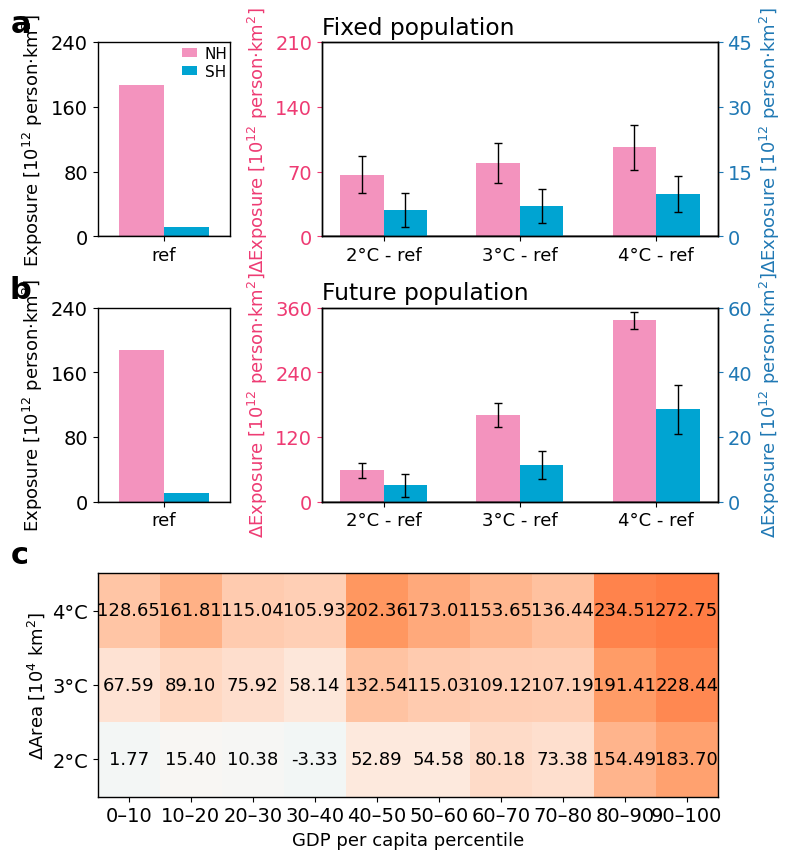

This chart was generated by the following Python code: (Note: this script raises an exception after producing the figure.)
# -*- coding: utf-8 -*-
import numpy as np
import matplotlib as mpl
import matplotlib.pyplot as plt
from matplotlib.patches import Patch
from matplotlib.colors import LinearSegmentedColormap, TwoSlopeNorm
from matplotlib.gridspec import GridSpec

SCEN   = "ssp585"
WINDOW = "21yr"
METRIC = "unmild"

mpl.rcParams['font.family'] = 'Times New Roman'
mpl.rcParams['font.size'] = 14
mpl.rcParams['axes.linewidth'] = 1.0

mpl.rcParams['mathtext.fontset'] = 'custom'
mpl.rcParams['mathtext.rm'] = 'Times New Roman'
mpl.rcParams['mathtext.it'] = 'Times New Roman:italic'
mpl.rcParams['mathtext.bf'] = 'Times New Roman:bold'

COLOR_NH = '#f393be'
COLOR_SH = '#00a4d2'
COLOR_G  = '#7bc67b'

COLOR_NH_label = '#ee3b73'
COLOR_SH_label = '#1f78b4'

LABEL_NH = 'NH'
LABEL_SH = 'SH'

ERR_COLOR = '#000000'

SCALE_AB = 1.0 / 100.0

def select_dataset(scen, window, metric):
    scen   = scen.lower()
    window = window.lower()
    metric = metric.lower()

    def zeros4():
        return np.zeros(4, dtype=float)

    if metric == "mild":
        ref_NH = 1.499e+04
        ref_SH = 3.846e+03

        if scen == "ssp585":
            s2_NH, s3_NH, s4_NH = 8.319e+03, 7.023e+03, 5.358e+03
            s2_SH, s3_SH, s4_SH = 3.240e+03, 3.148e+03, 2.865e+03

            f2_NH, f3_NH, f4_NH = 1.000e+04, 1.155e+04, 1.336e+04
            f2_SH, f3_SH, f4_SH = 4.083e+03, 5.503e+03, 7.067e+03

            data_c = np.array([
                [-128.647, -161.810, -115.039, -105.933, -202.364, -173.013, -153.651, -136.442, -234.510, -272.751],
                [ -67.587,  -89.098,  -75.924,  -58.138, -132.543, -115.034, -109.122, -107.189, -191.415, -228.445],
                [  -1.767,  -15.400,  -10.377,    3.333,  -52.893,  -54.579,  -80.182,  -73.384, -154.494, -183.704],
            ])

        elif scen == "ssp370":

            s2_NH, s3_NH, s4_NH = 8.602e+03, 6.920e+03, 5.193e+03
            s2_SH, s3_SH, s4_SH = 3.240e+03, 3.139e+03, 2.831e+03

            f2_NH, f3_NH, f4_NH = 1.010e+04, 1.133e+04, 1.309e+04
            f2_SH, f3_SH, f4_SH = 4.078e+03, 5.473e+03, 6.931e+03

            data_c = np.array([
                [-123.161, -158.023, -112.994, -109.125, -199.388, -166.588, -156.249, -141.160, -241.608, -281.601],
                [ -64.741,  -93.438,  -84.539,  -65.712, -137.546, -116.325, -126.708, -112.530, -197.656, -224.827],
                [ -10.078,  -28.752,  -23.012,   -8.230,  -62.679,  -69.476,  -87.852,  -78.631, -147.758, -182.704],
            ])
        else:
            raise ValueError("SCEN must be 'ssp585' or 'ssp370'")

        y_NH_left = np.array([ref_NH, s2_NH - ref_NH, s3_NH - ref_NH, s4_NH - ref_NH], dtype=float)
        y_SH_left = np.array([ref_SH, s2_SH - ref_SH, s3_SH - ref_SH, s4_SH - ref_SH], dtype=float)

        y_NH_right = np.array([ref_NH, f2_NH - ref_NH, f3_NH - ref_NH, f4_NH - ref_NH], dtype=float)
        y_SH_right = np.array([ref_SH, f2_SH - ref_SH, f3_SH - ref_SH, f4_SH - ref_SH], dtype=float)

        if scen == "ssp585":
            err_NH_left = np.array([0.0, 1.990455e+03, 2.148058e+03, 2.445323e+03], dtype=float)
            err_SH_left = np.array([0.0, 7.824873e+02/2, 7.842600e+02/2, 8.118664e+02], dtype=float)

            err_NH_right = np.array([0.0, 2.245573e+03/3, 2.705478e+03/3, 4.002181e+03/3], dtype=float)
            err_SH_right = np.array([0.0, 9.890613e+02, 1.322639e+03, 1.593618e+03], dtype=float)
        else:
            err_NH_left = np.array([0.0, 1.867424e+03, 2.099112e+03, 2.459795e+03], dtype=float)
            err_SH_left = np.array([0.0, 7.825112e+02/2, 7.850874e+02/2, 8.276434e+02], dtype=float)

            err_NH_right = np.array([0.0, 2.111448e+03/3, 2.656919e+03/3, 4.064400e+03/3], dtype=float)
            err_SH_right = np.array([0.0, 9.886818e+02, 1.323374e+03, 1.569914e+03], dtype=float)

    elif metric == "unmild":

        ref_NH = 1.872e+04
        ref_SH = 1.156e+03

        if scen == "ssp585":

            s2_NH, s3_NH, s4_NH = 2.539e+04, 2.669e+04, 2.835e+04
            s2_SH, s3_SH, s4_SH = 1.762e+03, 1.853e+03, 2.137e+03


            f2_NH, f3_NH, f4_NH = 2.457e+04, 3.485e+04, 5.244e+04
            f2_SH, f3_SH, f4_SH = 1.675e+03, 2.289e+03, 4.018e+03

            data_c = np.array([
                [128.647, 161.810, 115.039, 105.933, 202.364, 173.013, 153.651, 136.442, 234.510, 272.751],
                [ 67.587,  89.098,  75.924,  58.138, 132.543, 115.034, 109.122, 107.189, 191.415, 228.445],
                [  1.767,  15.400,  10.377,  -3.333,  52.893,  54.579,  80.182,  73.384, 154.494, 183.704],
            ])

        elif scen == "ssp370":

            s2_NH, s3_NH, s4_NH = 2.511e+04, 2.679e+04, 2.852e+04
            s2_SH, s3_SH, s4_SH = 1.762e+03, 1.862e+03, 2.171e+03


            f2_NH, f3_NH, f4_NH = 2.448e+04, 3.507e+04, 5.271e+04
            f2_SH, f3_SH, f4_SH = 1.680e+03, 2.318e+03, 4.154e+03

            data_c = np.array([
                [123.161, 158.023, 112.994, 109.125, 199.388, 166.588, 156.249, 141.160, 241.608, 281.601],
                [ 64.741,  93.438,  84.539,  65.712, 137.546, 116.325, 126.708, 112.530, 197.656, 224.827],
                [ 10.078,  28.752,  23.012,   8.230,  62.679,  69.476,  87.852,  78.631, 147.758, 182.704],
            ])
        else:
            raise ValueError("SCEN must be 'ssp585' or 'ssp370'")


        y_NH_left = np.array([ref_NH, s2_NH - ref_NH, s3_NH - ref_NH, s4_NH - ref_NH], dtype=float)
        y_SH_left = np.array([ref_SH, s2_SH - ref_SH, s3_SH - ref_SH, s4_SH - ref_SH], dtype=float)


        y_NH_right = np.array([ref_NH, f2_NH - ref_NH, f3_NH - ref_NH, f4_NH - ref_NH], dtype=float)
        y_SH_right = np.array([ref_SH, f2_SH - ref_SH, f3_SH - ref_SH, f4_SH - ref_SH], dtype=float)

        if scen == "ssp585":

            err_NH_left = np.array([0.0, 1.990455e+03, 2.148058e+03, 2.445323e+03], dtype=float)
            err_SH_left = np.array([0.0, 7.824873e+02/2, 7.842600e+02/2, 8.118664e+02/2], dtype=float)

            err_NH_right = np.array([0.0, 2.728257e+03/2, 4.306460e+03/2, 7.865131e+03/5], dtype=float)
            err_SH_right = np.array([0.0, 7.050191e+02/2, 8.648269e+02/2, 1.505184e+03/2], dtype=float)
        else:

            err_NH_left = np.array([0.0, 1.867424e+03, 2.099112e+03, 2.459795e+03], dtype=float)
            err_SH_left = np.array([0.0, 7.825112e+02/2, 7.850874e+02/2, 8.276434e+02/2], dtype=float)

            err_NH_right = np.array([0.0, 2.653595e+03/2, 4.276930e+03/2, 7.904101e+03/5], dtype=float)
            err_SH_right = np.array([0.0, 7.050899e+02/2, 8.700432e+02/2, 1.672275e+03/2], dtype=float)

    else:
        raise ValueError("METRIC must be 'mild' or 'unmild'")

    return dict(
        y_NH_left=y_NH_left, y_SH_left=y_SH_left,
        err_NH_left=err_NH_left, err_SH_left=err_SH_left,
        y_NH_right=y_NH_right, y_SH_right=y_SH_right,
        err_NH_right=err_NH_right, err_SH_right=err_SH_right,
        data_c=data_c,
    )

def plot_ref_only(ax, y_NH0, y_SH0,
                  ylim=None, yticks=None,
                  add_legend=False):
    bar_width = 0.32
    x0 = 0.0

    ax.bar(x0 - bar_width/2, y_NH0, bar_width, color=COLOR_NH, linewidth=0)
    ax.bar(x0 + bar_width/2, y_SH0, bar_width, color=COLOR_SH, linewidth=0)

    ax.set_xlim(-0.47, 0.47)
    ax.set_xticks([x0])
    ax.set_xticklabels(['ref'],fontsize=13)
    ax.axhline(0, color='k', linewidth=1)

    if ylim is not None:
        ax.set_ylim(*ylim)
    if yticks is not None:
        ax.set_yticks(yticks)

    if add_legend:
        handles = [
            Patch(facecolor=COLOR_NH, label=LABEL_NH),
            Patch(facecolor=COLOR_SH, label=LABEL_SH),
        ]
        ax.legend(handles=handles, frameon=False, fontsize=11,
                  handlelength=1, handleheight=0.5,
                  loc='upper center', ncol=1, bbox_to_anchor=(0.81, 1.05),
                  labelspacing=0.2, handletextpad=0.5)


def plot_deltas_only_dualaxis(ax, y_NH, y_SH, e_NH, e_SH,
                             labels,
                             ylim_left=None, yticks_left=None,
                             ylim_right=None, yticks_right=None):
    bar_width = 0.32
    x = np.arange(len(labels))

    ax.bar(
        x - bar_width/2, y_NH, bar_width,
        color=COLOR_NH, yerr=e_NH, linewidth=0,
        error_kw=dict(ecolor=ERR_COLOR, capsize=3, lw=1)
    )
    ax.axhline(0, color='k', linewidth=1)

    ax.set_xticks(x)
    ax.set_xticklabels(labels,fontsize=13)

    ax_r = ax.twinx()
    ax_r.bar(
        x + bar_width/2, y_SH, bar_width,
        color=COLOR_SH, yerr=e_SH, linewidth=0,
        error_kw=dict(ecolor=ERR_COLOR, capsize=3, lw=1)
    )
    ax_r.axhline(0, color='k', linewidth=1)

    if ylim_left is not None:
        ax.set_ylim(*ylim_left)
    if yticks_left is not None:
        ax.set_yticks(yticks_left)

    if ylim_right is None and ylim_left is not None:
        ylim_right = ylim_left
    if yticks_right is None and yticks_left is not None:
        yticks_right = yticks_left

    if ylim_right is not None:
        ax_r.set_ylim(*ylim_right)
    if yticks_right is not None:
        ax_r.set_yticks(yticks_right)

    ax.tick_params(axis='y', colors=COLOR_NH_label)
    ax_r.tick_params(axis='y', colors=COLOR_SH_label)

    return ax_r


def main():
    gwl_labels  = ['4°C', '3°C', '2°C']
    gdp_labels  = ['0–10', '10–20', '20–30', '30–40', '40–50',
                   '50–60', '60–70', '70–80', '80–90', '90–100']

    ds = select_dataset(SCEN, WINDOW, METRIC)

    y_NH_left   = ds["y_NH_left"]
    y_SH_left   = ds["y_SH_left"]
    err_NH_left = ds["err_NH_left"]
    err_SH_left = ds["err_SH_left"]

    y_NH_right   = ds["y_NH_right"]
    y_SH_right   = ds["y_SH_right"]
    err_NH_right = ds["err_NH_right"]
    err_SH_right = ds["err_SH_right"]

    data_c = ds["data_c"]

    y_NH_left_p   = y_NH_left   * SCALE_AB
    y_SH_left_p   = y_SH_left   * SCALE_AB
    err_NH_left_p = err_NH_left * SCALE_AB
    err_SH_left_p = err_SH_left * SCALE_AB

    y_NH_right_p   = y_NH_right   * SCALE_AB
    y_SH_right_p   = y_SH_right   * SCALE_AB
    err_NH_right_p = err_NH_right * SCALE_AB
    err_SH_right_p = err_SH_right * SCALE_AB

    labels_delta = ['2°C - ref', '3°C - ref', '4°C - ref']

    ylim_ref_a   = (0, 240)
    yticks_ref_a = np.arange(0, 241, 80)

    ylim_ref_b   = (0, 240)
    yticks_ref_b = np.arange(0, 241, 80)


    if METRIC == "mild":
        ylim_a_del_NH   = (-180, 0)
        yticks_a_del_NH = np.arange(-180, 1, 60)

        ylim_a_del_SH   = (-60, 0)
        yticks_a_del_SH = np.arange(-60, 1, 20)

        ylim_b_del_NH   = (-60, 60)
        yticks_b_del_NH = np.arange(-60, 61, 30)

        ylim_b_del_SH   = (-60, 60)
        yticks_b_del_SH = np.arange(-60, 61, 30)

    else:
        ylim_a_del_NH = (0, 210)
        yticks_a_del_NH = np.arange(0, 211, 70)

        ylim_a_del_SH = (0, 45)
        yticks_a_del_SH = np.arange(0, 46, 15)

        ylim_b_del_NH   = (0, 360)
        yticks_b_del_NH = np.arange(0, 361, 120)

        ylim_b_del_SH   = (0, 60)
        yticks_b_del_SH = np.arange(0, 61, 20)

    fig2 = plt.figure(figsize=(8, 9.8))
    gs = GridSpec(
        3, 2, figure=fig2,
        height_ratios=[1, 1, 1.15],
        width_ratios=[0.50, 1.50],
        wspace=0.35, hspace=0.35
    )

    ax_a_ref = fig2.add_subplot(gs[0, 0])
    ax_a_del = fig2.add_subplot(gs[0, 1])

    ax_b_ref = fig2.add_subplot(gs[1, 0])
    ax_b_del = fig2.add_subplot(gs[1, 1])

    ax_c = fig2.add_subplot(gs[2, :])

    ax_a_ref.text(-0.50, 1.02, 'a', transform=ax_a_ref.transAxes,
                  fontsize=22, fontweight='bold', ha='right', va='bottom')
    ax_b_ref.text(-0.50, 1.02, 'b', transform=ax_b_ref.transAxes,
                  fontsize=22, fontweight='bold', ha='right', va='bottom')
    ax_c.text(-0.111, 1.02, 'c', transform=ax_c.transAxes,
              fontsize=22, fontweight='bold', ha='right', va='bottom')

    plot_ref_only(
        ax_a_ref,
        y_NH_left_p[0], y_SH_left_p[0],
        ylim=ylim_ref_a, yticks=yticks_ref_a,
        add_legend=True
    )
    ax_a_ref.set_title(r'', loc='left')
    ax_a_ref.set_ylabel(r'Exposure [$10^{12}$ person·km$^2$]', fontsize=13)

    ax_a_del_r = plot_deltas_only_dualaxis(
        ax_a_del,
        y_NH_left_p[1:], y_SH_left_p[1:],
        err_NH_left_p[1:], err_SH_left_p[1:],
        labels_delta,
        ylim_left=ylim_a_del_NH,   yticks_left=yticks_a_del_NH,
        ylim_right=ylim_a_del_SH,  yticks_right=yticks_a_del_SH
    )
    ax_a_del.set_title(r'Fixed population', loc='left')
    ax_a_del.set_ylabel(r'$\Delta$Exposure [$10^{12}$ person·km$^2$]', color=COLOR_NH_label, fontsize=13)
    ax_a_del_r.set_ylabel(r'$\Delta$Exposure [$10^{12}$ person·km$^2$]', color=COLOR_SH_label, fontsize=13)

    plot_ref_only(
        ax_b_ref,
        y_NH_right_p[0], y_SH_right_p[0],
        ylim=ylim_ref_b, yticks=yticks_ref_b,
        add_legend=False
    )
    ax_b_ref.set_title(r'', loc='left')
    ax_b_ref.set_ylabel(r'Exposure [$10^{12}$ person·km$^2$]', fontsize=13)

    ax_b_del_r = plot_deltas_only_dualaxis(
        ax_b_del,
        y_NH_right_p[1:], y_SH_right_p[1:],
        err_NH_right_p[1:], err_SH_right_p[1:],
        labels_delta,
        ylim_left=ylim_b_del_NH,   yticks_left=yticks_b_del_NH,
        ylim_right=ylim_b_del_SH,  yticks_right=yticks_b_del_SH
    )
    ax_b_del.set_title(r'Future population', loc='left')
    ax_b_del.set_ylabel(r'$\Delta$Exposure [$10^{12}$ person·km$^2$]', color=COLOR_NH_label, fontsize=13)
    ax_b_del_r.set_ylabel(r'$\Delta$Exposure [$10^{12}$ person·km$^2$]', color=COLOR_SH_label, fontsize=13)

    vmax = 250
    vmin = -250
    norm = TwoSlopeNorm(vmin=vmin, vcenter=0.0, vmax=vmax)

    cmap_orangeRed2orangeBlue = LinearSegmentedColormap.from_list(
        "OrangeRed2OrangeBlue",
        ["#0078bf", "#2e91ca", "#74add1", "#afdfef", "#ebf6f9",
         "#fcf6f2", "#ffdbc7", "#ffc09e", "#ff9c66", "#ff7c44"]
    )

    im2 = ax_c.imshow(data_c, aspect='auto', cmap=cmap_orangeRed2orangeBlue, norm=norm)

    ax_c.set_xticks(np.arange(len(gdp_labels)))
    ax_c.set_xticklabels(gdp_labels)
    ax_c.set_xlabel('GDP per capita percentile', fontsize=13)
    ax_c.set_ylabel(r'$\Delta$Area [$10^{4}$ km$^2$]', fontsize=13)

    ax_c.set_yticks(np.arange(len(gwl_labels)))
    ax_c.set_yticklabels(gwl_labels)

    for i in range(data_c.shape[0]):
        for j in range(data_c.shape[1]):
            ax_c.text(j, i, f'{data_c[i, j]:.2f}',
                      ha='center', va='center', fontsize=13, color='black')

    plt.savefig(f"D:/code/comfort-area/fig/v7/fig5.pdf", dpi=600, bbox_inches="tight")

if __name__ == "__main__":
    main()
